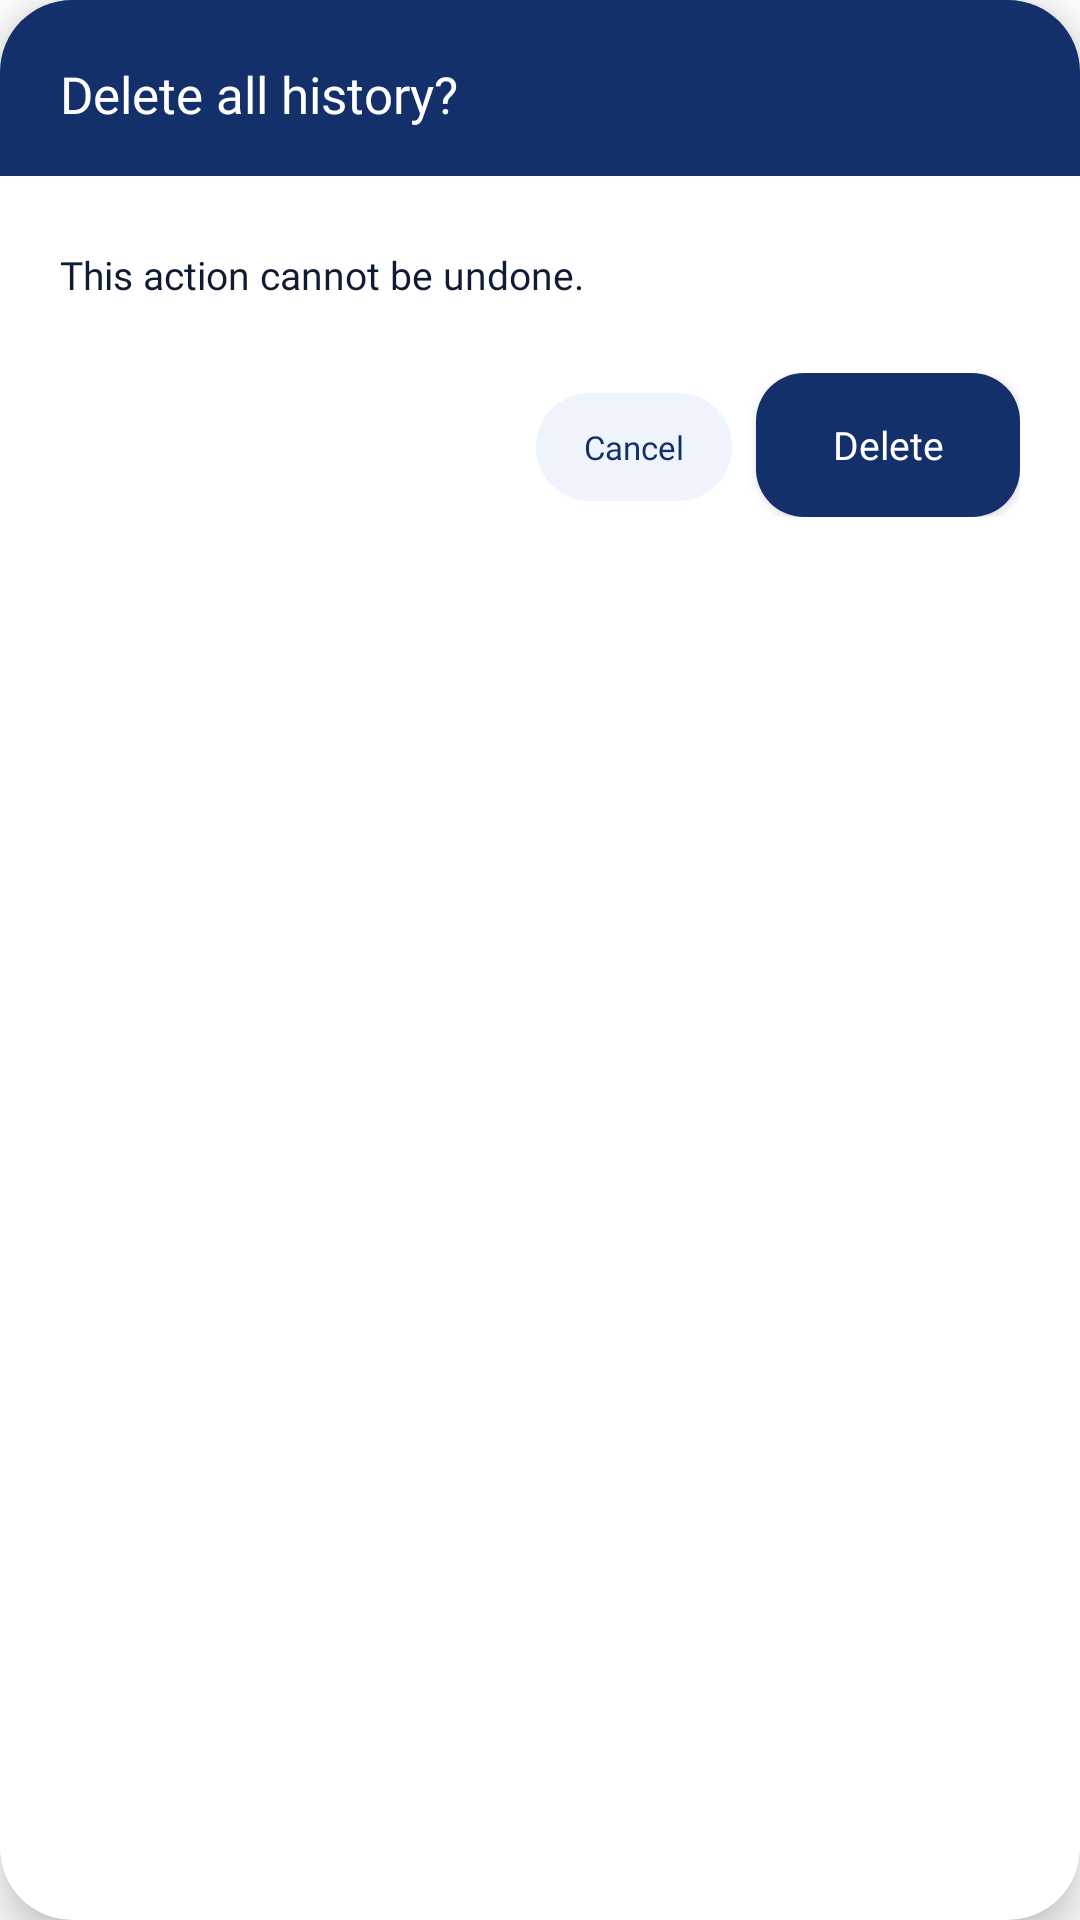

Android layout source for this screen:
<!-- AndroidManifest.xml: application theme Theme.Sigla -->
<!-- res/layout/dialog_confirm_action.xml -->
<?xml version="1.0" encoding="utf-8"?>
<androidx.cardview.widget.CardView
    xmlns:android="http://schemas.android.com/apk/res/android"
    xmlns:app="http://schemas.android.com/apk/res-auto"
    android:layout_width="300dp"
    android:layout_height="wrap_content"
    app:cardCornerRadius="@dimen/sg_radius_lg"
    app:cardElevation="8dp"
    app:cardBackgroundColor="@color/sg_bg">

    <LinearLayout
        android:layout_width="match_parent"
        android:layout_height="wrap_content"
        android:orientation="vertical">

        
        <LinearLayout
            android:layout_width="match_parent"
            android:layout_height="wrap_content"
            android:background="@color/sg_brand"
            android:orientation="vertical"
            android:paddingStart="@dimen/sg_space_20"
            android:paddingEnd="@dimen/sg_space_20"
            android:paddingTop="@dimen/sg_space_20"
            android:paddingBottom="@dimen/sg_space_16">

            <TextView
                android:id="@+id/tvConfirmTitle"
                style="@style/Sigla.Text.CardTitle"
                android:layout_width="wrap_content"
                android:layout_height="wrap_content"
                android:text="Delete all history?"
                android:textColor="@color/sg_on_brand" />
        </LinearLayout>

        
        <LinearLayout
            android:layout_width="match_parent"
            android:layout_height="wrap_content"
            android:background="@color/sg_bg"
            android:orientation="vertical"
            android:paddingStart="@dimen/sg_space_20"
            android:paddingEnd="@dimen/sg_space_20"
            android:paddingTop="@dimen/sg_space_24"
            android:paddingBottom="@dimen/sg_space_20">

            <TextView
                android:id="@+id/tvConfirmMessage"
                style="@style/Sigla.Text.BodyStrong"
                android:layout_width="wrap_content"
                android:layout_height="wrap_content"
                android:layout_marginBottom="@dimen/sg_space_24"
                android:text="This action cannot be undone." />

            <LinearLayout
                android:layout_width="match_parent"
                android:layout_height="wrap_content"
                android:gravity="end"
                android:orientation="horizontal">

                <com.google.android.material.button.MaterialButton
                    android:id="@+id/btnConfirmCancel"
                    style="@style/Widget.Sigla.Chip"
                    android:layout_marginEnd="@dimen/sg_space_8"
                    android:text="Cancel" />

                <com.google.android.material.button.MaterialButton
                    android:id="@+id/btnConfirmAction"
                    style="@style/Widget.Sigla.Button"
                    android:layout_width="wrap_content"
                    android:layout_height="@dimen/sg_touch_min"
                    android:text="Delete" />
            </LinearLayout>
        </LinearLayout>
    </LinearLayout>
</androidx.cardview.widget.CardView>
<!-- resources referenced by this layout -->
<resources>
  <color name="sg_bg">#FFFFFF</color>
  <color name="sg_brand">#13306B</color>
  <color name="sg_on_brand">#FFFFFF</color>
  <dimen name="sg_radius_lg">24dp</dimen>
  <dimen name="sg_space_16">16dp</dimen>
  <dimen name="sg_space_20">20dp</dimen>
  <dimen name="sg_space_24">24dp</dimen>
  <dimen name="sg_space_8">8dp</dimen>
  <dimen name="sg_touch_min">48dp</dimen>
  <style name="Sigla.Text.BodyStrong">
          <item name="android:fontFamily">@font/poppins_semibold</item>
      </style>
  <style name="Sigla.Text.CardTitle">
          <item name="android:fontFamily">@font/poppins_semibold</item>
          <item name="android:textSize">@dimen/sg_text_card</item>
          <item name="android:textColor">@color/sg_brand_text</item>
      </style>
  <style name="Widget.Sigla.Button" parent="Widget.MaterialComponents.Button">
          <item name="backgroundTint">@color/sg_brand</item>
          <item name="android:textColor">@color/sg_on_brand</item>
          <item name="cornerRadius">@dimen/sg_radius_sm</item>
          <item name="android:textAllCaps">false</item>
          <item name="android:fontFamily">@font/poppins_semibold</item>
          <item name="android:textSize">@dimen/sg_text_body</item>
          <item name="android:letterSpacing">0</item>
          <item name="android:insetTop">0dp</item>
          <item name="android:insetBottom">0dp</item>
          <item name="android:minHeight">@dimen/sg_touch_min</item>
      </style>
  <style name="Theme.Sigla" parent="Theme.MaterialComponents.DayNight.NoActionBar">
          <item name="colorPrimary">@color/sg_brand</item>
          <item name="colorPrimaryVariant">@color/sg_brand</item>
          <item name="colorOnPrimary">@color/sg_on_brand</item>
          <item name="colorSecondary">@color/sg_brand</item>
          <item name="colorOnSecondary">@color/sg_on_brand</item>
          <item name="android:windowBackground">@color/sg_bg</item>
          <item name="android:statusBarColor">@color/sg_bg</item>
          <item name="android:navigationBarColor">@color/sg_nav_bar</item>
          <item name="android:windowLightStatusBar">true</item>
          <item name="android:windowLightNavigationBar" tools:targetApi="27">@bool/sg_light_system_bars</item>
          <item name="android:windowAnimationStyle">@style/Animation.Sigla.Screen</item>
      </style>
  <dimen name="sg_text_card">17sp</dimen>
  <color name="sg_brand_text">#13306B</color>
  <dimen name="sg_radius_sm">16dp</dimen>
  <dimen name="sg_text_body">13sp</dimen>
  <dimen name="sg_text_caption">11sp</dimen>
  <color name="sg_tint">#EEF3FC</color>
  <color name="sg_nav_bar">#0D1127</color>
  <style name="Animation.Sigla.Screen" parent="@android:style/Animation.Activity">
          <item name="android:activityOpenEnterAnimation">@anim/screen_open_enter</item>
          <item name="android:activityOpenExitAnimation">@anim/screen_open_exit</item>
          <item name="android:activityCloseEnterAnimation">@anim/screen_close_enter</item>
          <item name="android:activityCloseExitAnimation">@anim/screen_close_exit</item>
      </style>
</resources>
